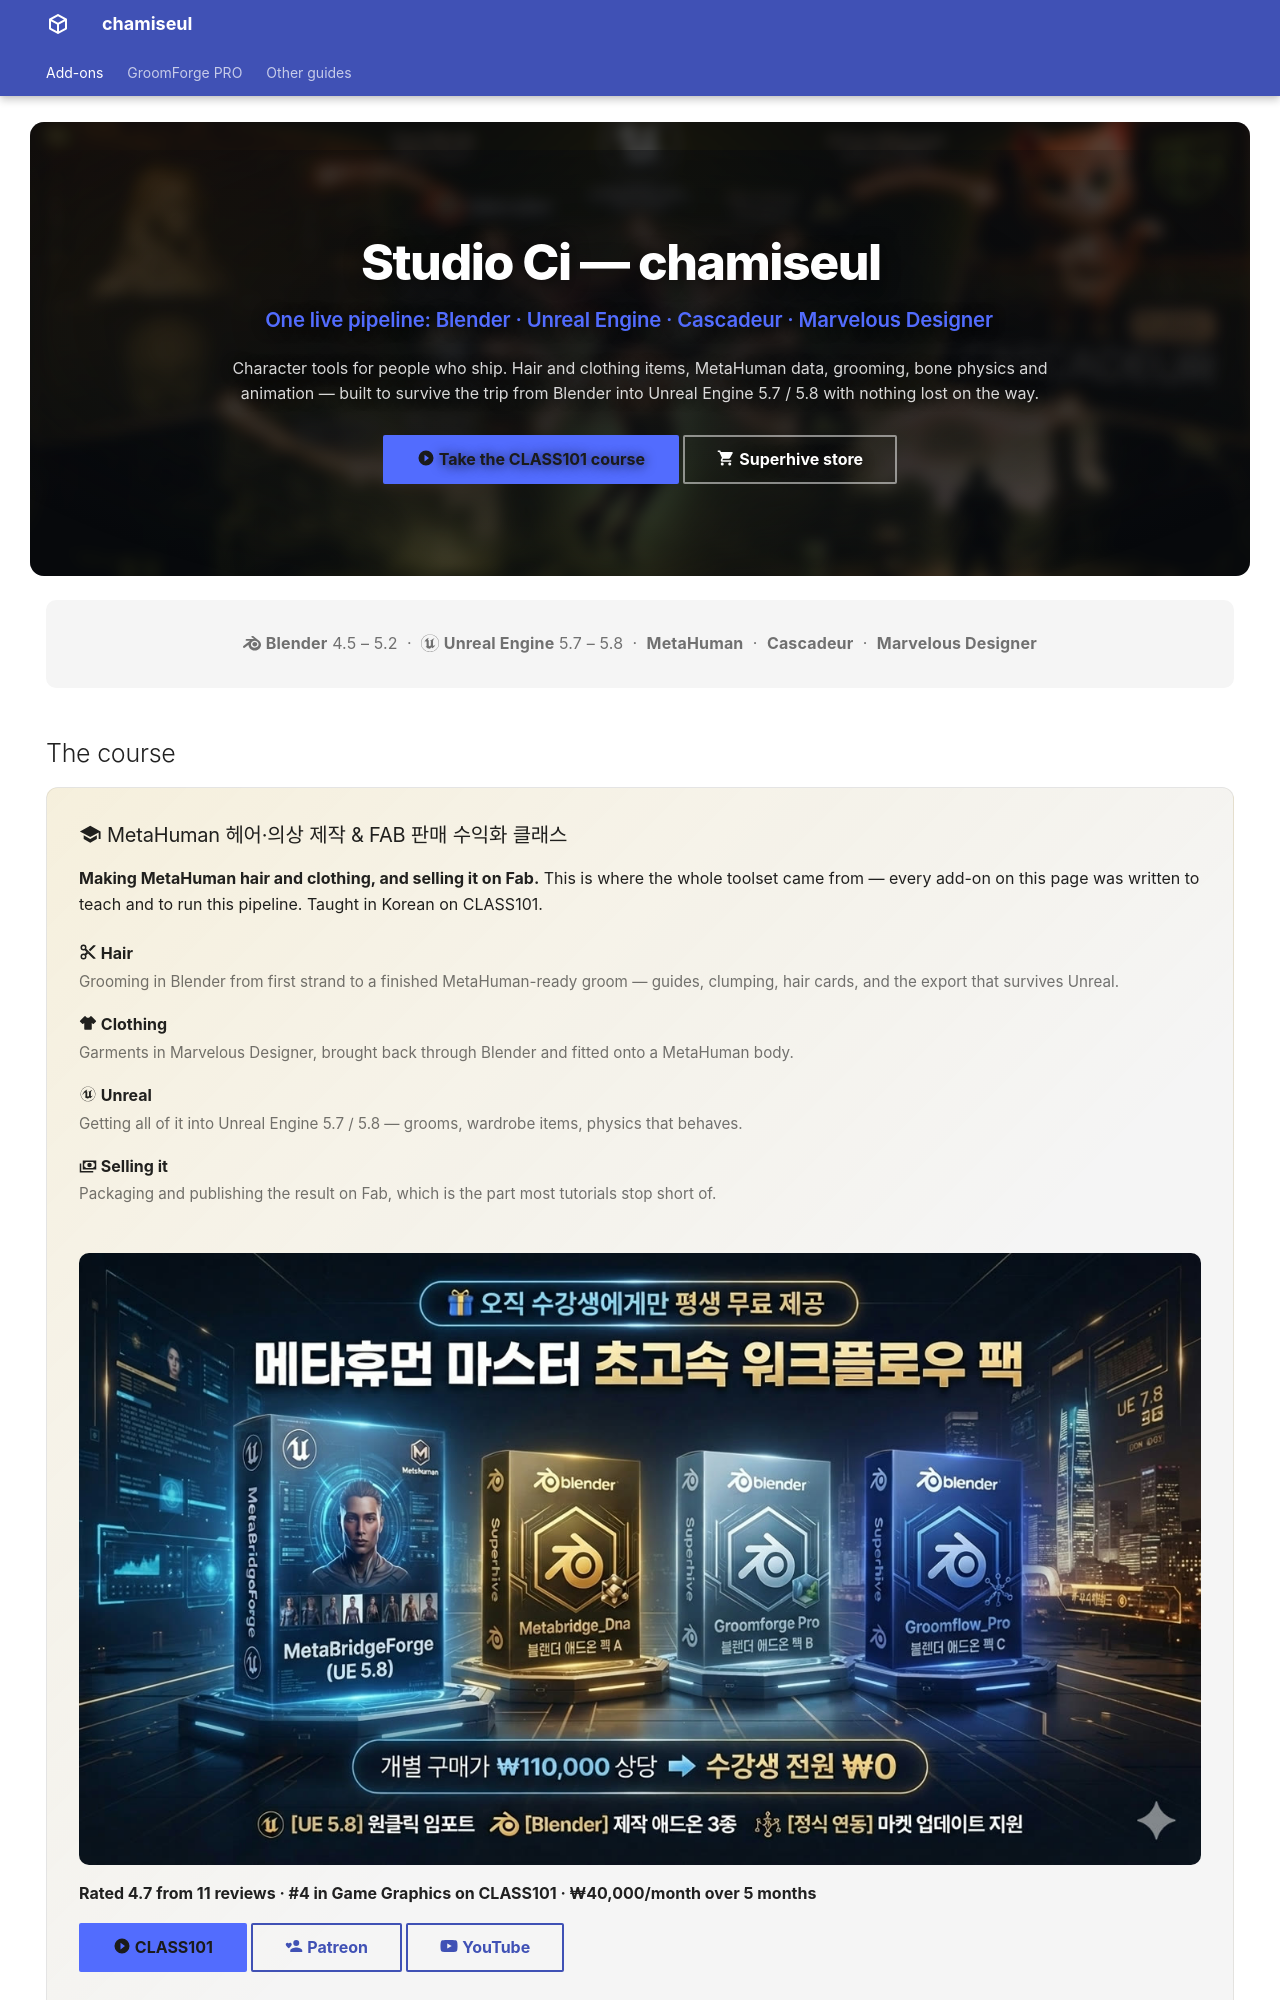

repository: mayalhc/GroomForge-Wiki · page: index.html · generator: mkdocs

---
hide:
  - navigation
  - toc
---

<div class="cs-hero" markdown>

![](assets/products/hero-pipeline.jpg){ .cs-hero-bg }

<div class="cs-hero-text" markdown>

# Studio Ci — chamiseul

### One live pipeline: Blender · Unreal Engine · Cascadeur · Marvelous Designer

Character tools for people who ship. Hair and clothing items, MetaHuman data,
grooming, bone physics and animation — built to survive the trip from Blender
into Unreal Engine 5.7 / 5.8 with nothing lost on the way.

[:material-play-circle: Take the CLASS101 course](https://class101.net/ko/products/688d8d0b6a08dc6e2607efb6){ .md-button .md-button--primary }
[:material-cart: Superhive store](https://superhivemarket.com/creators/chamiseul){ .md-button }

</div>
</div>

<div class="cs-stack" markdown>
:simple-blender: **Blender** 4.5 – 5.2 &nbsp;·&nbsp;
:simple-unrealengine: **Unreal Engine** 5.7 – 5.8 &nbsp;·&nbsp;
**MetaHuman** &nbsp;·&nbsp; **Cascadeur** &nbsp;·&nbsp; **Marvelous Designer**
</div>

## The course

<div class="cs-feature" markdown>
